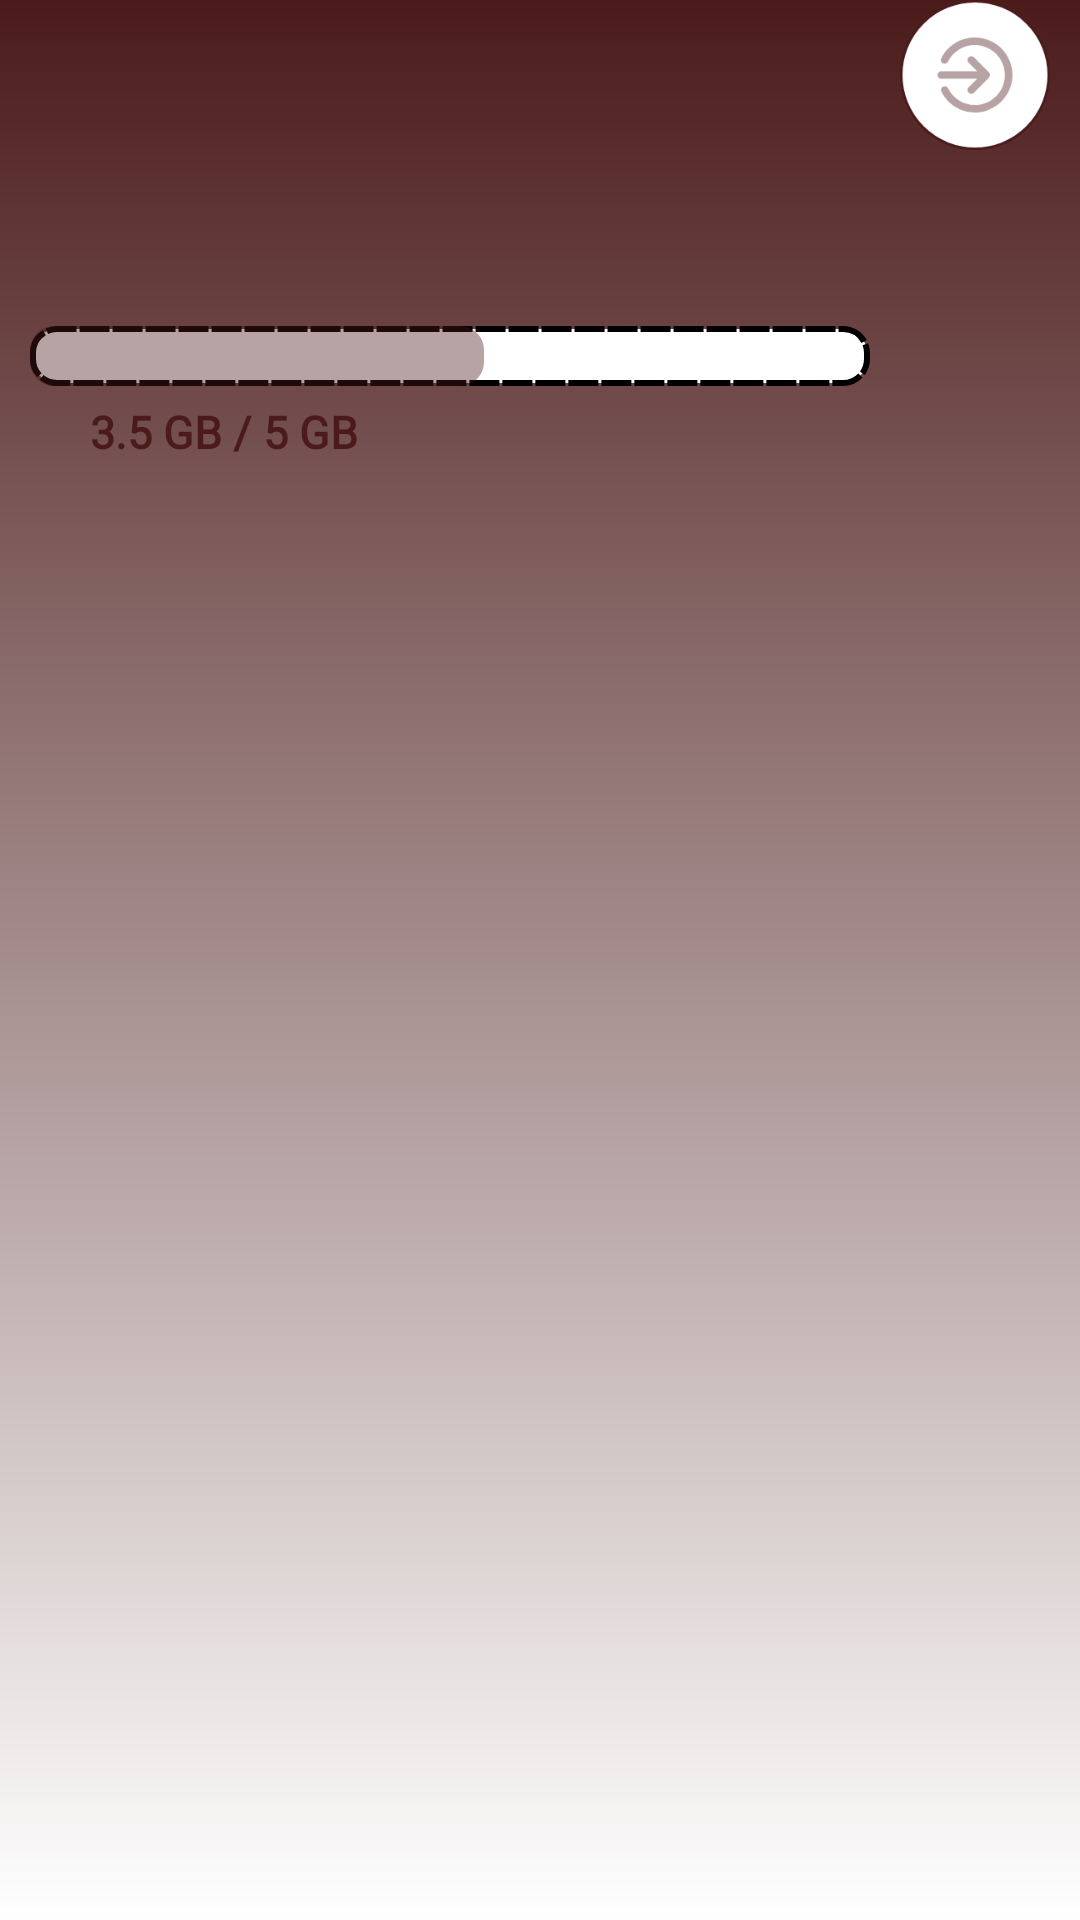

Reconstruct the res/layout file that produces this screen, plus the resources it refers to.
<!-- AndroidManifest.xml: application theme AppTheme -->
<!-- res/layout/progress_menu.xml -->
<?xml version="1.0" encoding="utf-8"?>
<androidx.constraintlayout.widget.ConstraintLayout xmlns:android="http://schemas.android.com/apk/res/android"
    xmlns:app="http://schemas.android.com/apk/res-auto"
    xmlns:tools="http://schemas.android.com/tools"
    android:layout_width="match_parent"
    android:layout_height="wrap_content"
    android:background="@drawable/progress_menu_background">

    <ProgressBar
        android:id="@+id/progressBar1"
        style="?android:attr/progressBarStyleHorizontal"
        android:layout_width="0dp"
        android:layout_height="30dp"
        android:layout_marginStart="10dp"
        android:layout_marginEnd="5dp"
        android:progress="54"
        android:progressDrawable="@drawable/custom_progressbar"
        app:layout_constraintBottom_toBottomOf="parent"
        app:layout_constraintEnd_toEndOf="parent"
        app:layout_constraintEnd_toStartOf="@+id/logout_button"
        app:layout_constraintHorizontal_bias="0.5"
        app:layout_constraintStart_toStartOf="parent"
        app:layout_constraintTop_toTopOf="parent"
        app:layout_constraintVertical_bias="0.17000002" />


    <TextView
        android:layout_width="wrap_content"
        android:layout_height="wrap_content"
        android:layout_marginStart="30dp"
        android:fontFamily="@font/allerta"
        android:text="3.5 GB / 5 GB"
        android:textColor="@color/colorAccent"
        android:textSize="15sp"
        android:textStyle="bold"
        app:layout_constraintStart_toStartOf="parent"
        app:layout_constraintTop_toBottomOf="@+id/progressBar1" />

    <ImageView
        android:id="@+id/logout_button"
        android:layout_width="50dp"
        android:layout_height="50dp"
        android:layout_marginStart="5dp"
        android:layout_marginEnd="10dp"
        android:src="@drawable/logout_button"
        app:layout_constraintBottom_toBottomOf="parent"
        app:layout_constraintEnd_toEndOf="parent"
        android:tooltipText="LogOut"
        app:layout_constraintHorizontal_bias="0.5"
        app:layout_constraintStart_toEndOf="@+id/progressBar1"
        app:layout_constraintTop_toTopOf="parent"
        app:layout_constraintVertical_bias="0.0"
        tools:targetApi="o" />
</androidx.constraintlayout.widget.ConstraintLayout>
<!-- resources referenced by this layout -->
<resources>
  <color name="colorAccent">#4b1b1b</color>
  <!-- drawable custom_progressbar (drawable) -->
  <?xml version="1.0" encoding="utf-8"?>
  <layer-list xmlns:android="http://schemas.android.com/apk/res/android">
      <item
          android:id="@android:id/background"
          android:gravity="center_vertical|fill_horizontal">
          <shape android:shape="rectangle">
              <corners android:radius="8dp" />
              <size android:height="20dp" />
              <solid android:color="@color/white" />
              <stroke
                  android:width="2dp"
                  android:dashWidth="10dp"
                  android:dashGap="1dp" />
          </shape>
      </item>
      <item
          android:id="@android:id/progress"
          android:gravity="center_vertical|fill_horizontal">
          <scale android:scaleWidth="100%">
              <shape
                  android:shape="rectangle"
                  android:tint="?attr/colorControlActivated">
                  <corners android:radius="8dp" />
                  <size android:height="20dp" />
                  <solid android:color="#664B1B1B" />
              </shape>
          </scale>
      </item>
  </layer-list>
  <!-- drawable logout_button: png bitmap (drawable-hdpi, 3850 bytes) -->
  <!-- drawable progress_menu_background (drawable) -->
  <?xml version="1.0" encoding="utf-8"?>
  <shape xmlns:android="http://schemas.android.com/apk/res/android">
      <gradient
          android:angle="90"
          android:endColor="@color/colorAccent"
          android:startColor="@color/white"
          android:type="linear" />
  </shape>
  <style name="AppTheme" parent="Theme.AppCompat.Light.NoActionBar">
          
          <item name="colorPrimary">@color/colorPrimary</item>
          <item name="colorPrimaryDark">@color/colorPrimaryDark</item>
          <item name="colorAccent">@color/colorAccent</item>
      </style>
  <color name="white">#FFFFFF</color>
  <color name="colorPrimary">#944747</color>
  <color name="colorPrimaryDark">#4b1b1b</color>
</resources>
